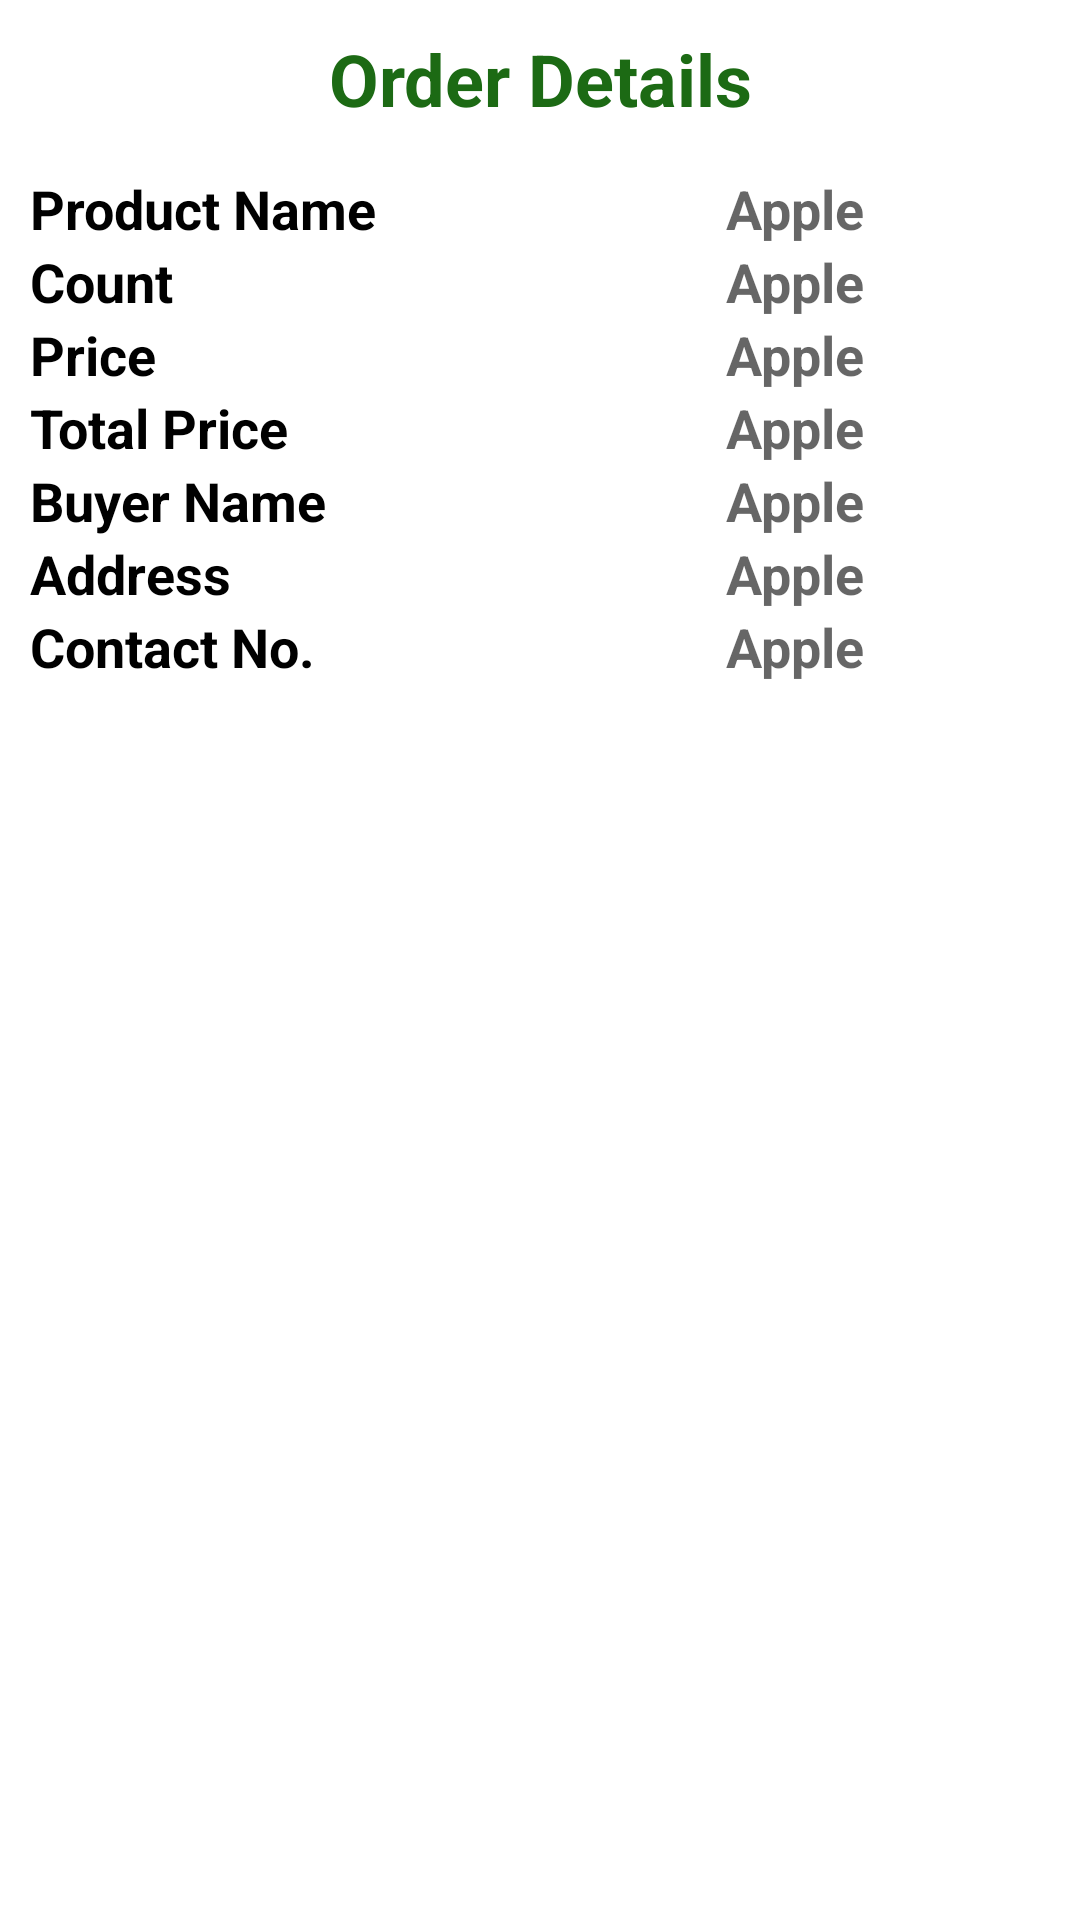

Produce the Android XML layout that renders to this screen, including the resource entries it uses.
<!-- AndroidManifest.xml: application theme Theme.ShopTopAdmin -->
<!-- res/layout/activity_view_order.xml -->
<?xml version="1.0" encoding="utf-8"?>
<LinearLayout xmlns:android="http://schemas.android.com/apk/res/android"
    xmlns:app="http://schemas.android.com/apk/res-auto"
    xmlns:tools="http://schemas.android.com/tools"
    android:layout_width="match_parent"
    android:layout_height="match_parent"
    tools:context=".ViewOrder"
    android:orientation="vertical"
    android:padding="10dp">
    <TextView
        android:layout_width="match_parent"
        android:layout_height="wrap_content"
        android:text="Order Details"
        android:textSize="24sp"
        android:textColor="@color/green"
        android:textStyle="bold"
        android:gravity="center"
        android:layout_marginBottom="15dp"></TextView>
    <LinearLayout
        android:layout_width="match_parent"
        android:layout_height="wrap_content"
        android:weightSum="1"
        android:orientation="horizontal">
        <TextView
            android:layout_width="0dp"
            android:layout_height="wrap_content"
            android:layout_weight="0.5"
            android:text="Product Name"
            android:textSize="18sp"
            android:textColor="@color/black"
            android:textStyle="bold">
        </TextView>
        <TextView
            android:id="@+id/productname"
            android:layout_width="0dp"
            android:layout_height="wrap_content"
            android:layout_weight="0.5"
            android:hint="Apple"
            android:textSize="18sp"
            android:textColor="@color/green"
            android:gravity="center"
            android:textStyle="bold">
        </TextView>
    </LinearLayout>
    <LinearLayout
        android:layout_width="match_parent"
        android:layout_height="wrap_content"
        android:weightSum="1"
        android:orientation="horizontal">
        <TextView
            android:layout_width="0dp"
            android:layout_height="wrap_content"
            android:layout_weight="0.5"
            android:text="Count"
            android:textSize="18sp"
            android:textColor="@color/black"
            android:textStyle="bold">
        </TextView>
        <TextView
            android:id="@+id/productcount"
            android:layout_width="0dp"
            android:layout_height="wrap_content"
            android:layout_weight="0.5"
            android:hint="Apple"
            android:textSize="18sp"
            android:textColor="@color/green"
            android:gravity="center"
            android:textStyle="bold">
        </TextView>
    </LinearLayout>
    <LinearLayout
        android:layout_width="match_parent"
        android:layout_height="wrap_content"
        android:weightSum="1"
        android:orientation="horizontal">
        <TextView
            android:layout_width="0dp"
            android:layout_height="wrap_content"
            android:layout_weight="0.5"
            android:text="Price"
            android:textSize="18sp"
            android:textColor="@color/black"
            android:textStyle="bold">
        </TextView>
        <TextView
            android:id="@+id/productprice"
            android:layout_width="0dp"
            android:layout_height="wrap_content"
            android:layout_weight="0.5"
            android:hint="Apple"
            android:textSize="18sp"
            android:textColor="@color/green"
            android:gravity="center"
            android:textStyle="bold">
        </TextView>
    </LinearLayout>
    <LinearLayout
        android:layout_width="match_parent"
        android:layout_height="wrap_content"
        android:weightSum="1"
        android:orientation="horizontal">
        <TextView
            android:layout_width="0dp"
            android:layout_height="wrap_content"
            android:layout_weight="0.5"
            android:text="Total Price"
            android:textSize="18sp"
            android:textColor="@color/black"
            android:textStyle="bold">
        </TextView>
        <TextView
            android:id="@+id/producttotal"
            android:layout_width="0dp"
            android:layout_height="wrap_content"
            android:layout_weight="0.5"
            android:hint="Apple"
            android:textSize="18sp"
            android:textColor="@color/green"
            android:gravity="center"
            android:textStyle="bold">
        </TextView>
    </LinearLayout>
    <LinearLayout
        android:layout_width="match_parent"
        android:layout_height="wrap_content"
        android:weightSum="1"
        android:orientation="horizontal">
        <TextView
            android:layout_width="0dp"
            android:layout_height="wrap_content"
            android:layout_weight="0.5"
            android:text="Buyer Name"
            android:textSize="18sp"
            android:textColor="@color/black"
            android:textStyle="bold">
        </TextView>
        <TextView
            android:id="@+id/buyername"
            android:layout_width="0dp"
            android:layout_height="wrap_content"
            android:layout_weight="0.5"
            android:hint="Apple"
            android:textSize="18sp"
            android:textColor="@color/green"
            android:gravity="center"
            android:textStyle="bold">
        </TextView>
    </LinearLayout>
    <LinearLayout
        android:layout_width="match_parent"
        android:layout_height="wrap_content"
        android:weightSum="1"
        android:orientation="horizontal">
        <TextView
            android:layout_width="0dp"
            android:layout_height="wrap_content"
            android:layout_weight="0.5"
            android:text="Address"
            android:textSize="18sp"
            android:textColor="@color/black"
            android:textStyle="bold">
        </TextView>
        <TextView
            android:id="@+id/buyeraddress"
            android:layout_width="0dp"
            android:layout_height="wrap_content"
            android:layout_weight="0.5"
            android:hint="Apple"
            android:textSize="18sp"
            android:textColor="@color/green"
            android:gravity="center"
            android:textStyle="bold">
        </TextView>
    </LinearLayout>
    <LinearLayout
        android:layout_width="match_parent"
        android:layout_height="wrap_content"
        android:weightSum="1"
        android:orientation="horizontal">
        <TextView
            android:layout_width="0dp"
            android:layout_height="wrap_content"
            android:layout_weight="0.5"
            android:text="Contact No."
            android:textSize="18sp"
            android:textColor="@color/black"
            android:textStyle="bold">
        </TextView>
        <TextView
            android:id="@+id/buyernumber"
            android:layout_width="0dp"
            android:layout_height="wrap_content"
            android:layout_weight="0.5"
            android:hint="Apple"
            android:textSize="18sp"
            android:textColor="@color/green"
            android:gravity="center"
            android:textStyle="bold">
        </TextView>
    </LinearLayout>









</LinearLayout>
<!-- resources referenced by this layout -->
<resources>
  <color name="black">#FF000000</color>
  <color name="green">#1C6A14</color>
  <style name="Theme.ShopTopAdmin" parent="Theme.MaterialComponents.DayNight.DarkActionBar">
          
          <item name="colorPrimary">@color/purple_500</item>
          <item name="colorPrimaryVariant">@color/purple_700</item>
          <item name="colorOnPrimary">@color/white</item>
          
          <item name="colorSecondary">@color/teal_200</item>
          <item name="colorSecondaryVariant">@color/teal_700</item>
          <item name="colorOnSecondary">@color/black</item>
          
          <item name="android:statusBarColor" tools:targetApi="l">?attr/colorPrimaryVariant</item>
          
      </style>
  <color name="purple_500">#FF6200EE</color>
  <color name="purple_700">#FF3700B3</color>
  <color name="white">#FFFFFFFF</color>
  <color name="teal_200">#FF03DAC5</color>
  <color name="teal_700">#FF018786</color>
</resources>
